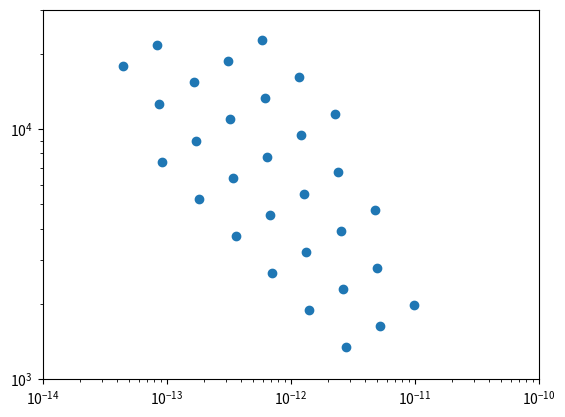

Here is the Python script that generated this plot:
# # -*- coding: utf-8 -*-
# """
# Created on Fri Jul  5 10:14:14 2024

# @author: gqmc62
# """

# import numpy as np

# def get_cndz_z_from_rytov_displace(wvl,dsub,rytov,displacement):


#     A = np.log10(rytov)
#     B = np.log10(displacement)
#     C1 = np.log10(0.563*(2.0*np.pi/wvl)**(7./6.))
#     C2 = 0.5*np.log10(0.182*0.423*(2.*np.pi)**2) - (7./6.)*np.log10(dsub)
#     M = np.array([[   1., 5./6.],
#                   [1./2.,    1.]])

#     solve = np.linalg.inv(M) @ np.array([A - C1, B - C2])
#     P = solve[0]
#     Q = solve[1]

#     cn2dz = 10.0**P
#     z = 10.0**Q

#     return cn2dz,z

# def cn2dz2r0(cn2dz,wvl=500e-9):
#     r0 = (0.423*(2.*np.pi/wvl)**2*cn2dz)**(-3./5.)
#     return r0

# def r02cn2(r0,wvl=500e-9):
#     cn2dz = r0**(-5./3.)/(0.423*(2.*np.pi/wvl)**2)
#     return cn2dz

# def angle_of_arrival(wvl,D,r0):
#     alpha = np.sqrt(0.182 * wvl**2 * D**(-1./3.) * r0**(-5./3.))
#     return alpha

# def displacement(wvl,dsub,r0,z):
#     displace = angle_of_arrival(wvl,dsub,r0) * z/dsub
#     return displace

# def rytov_number(wvl, r0, z):
#     # calculate rytov number from rytov approximation
#     k = 2.*np.pi/wvl                    # float; rad/m; Wave number.
#     cn2dz = r02cn2(r0, wvl)        # float; Turbulence strength.
#     variance_theory_approx = 0.563 * k**(7./6.) * cn2dz * z**(5./6.)
#     return variance_theory_approx

# rytov_list = np.logspace(np.log10(0.1),np.log10(0.6),5)#np.array([0.6,0.5,0.4,0.3,0.2,0.1])#np.array([0.6])#
# displace_list = np.logspace(np.log10(0.1),np.log10(1.0),5)#np.array([1.0,0.75,0.5,0.25,0.1])#np.array([1.])#

# cn2dz_list = np.zeros((rytov_list.shape[0],displace_list.shape[0]),dtype=float)
# z_list = np.zeros((rytov_list.shape[0],displace_list.shape[0]),dtype=float)

# for i in np.arange(rytov_list.shape[0]):
#   for j in np.arange(displace_list.shape[0]):
#     rytov= rytov_list[i]
#     displace = displace_list[j]
#     temp = get_cndz_z_from_rytov_displace(500e-9,0.05,rytov,displace)
#     cn2dz_list[i,j] = temp[0]
#     z_list[i,j] = temp[1]
    
# # print(cn2dz_list)
# # print(z_list)

# cn2dz_list_old = np.copy(cn2dz_list)
# z_list_old = np.copy(z_list)

# cn2dz_list[cn2dz_list_old>r02cn2(2e-2)] = np.nan
# z_list[cn2dz_list_old>r02cn2(2e-2)] = np.nan

# cn2dz_list[z_list_old>25e3] = np.nan
# z_list[z_list_old>25e3] = np.nan

# r0_list = cn2dz2r0(cn2dz_list)

# new_cn2dz_list = cn2dz_list.flatten()
# new_z_list = z_list.flatten()

# new_cn2dz_list=new_cn2dz_list[np.where(~ np.isnan(new_cn2dz_list))]
# new_z_list=new_z_list[np.where(~ np.isnan(new_z_list))]

# p = new_z_list.argsort()
# new_z_list = np.sort(new_z_list)
# new_cn2dz_list = new_cn2dz_list[p]

# np.savetxt('cn2dz_list.txt',new_cn2dz_list)
# np.savetxt('z_list.txt',new_z_list)

# AS, RY = np.meshgrid(displace_list,rytov_list)
# for i in np.arange(rytov_list.shape[0]):
#     for j in np.arange(displace_list.shape[0]):
#         p = RY[i,j]
#         q = AS[i,j]
#         r = r0_list[i,j]
#         s = z_list[i,j]
#         P = rytov_number(500e-9, r0_list[i,j], z_list[i,j])
#         Q = displacement(500e-9,0.05,r0_list[i,j],z_list[i,j])
#         if (not np.isnan(s)) and (not np.isnan(r)):
            
#             if not np.isclose(p,P,rtol=1e-2):
#                 print('NO',p,P)
#             if not np.isclose(q,Q,rtol=1e-2):
#                 print('NO',q,Q)
                
#             print(p,q,r,s)

###############################################################################

# # -*- coding: utf-8 -*-
# """
# Created on Fri Jul  5 10:14:14 2024

# @author: gqmc62
# """

# import numpy as np

# def get_cndz_z_from_rytov_displace(wvl,dsub,rytov,displacement):


#     A = np.log10(rytov)
#     B = np.log10(displacement)
#     C1 = np.log10(0.563*(2.0*np.pi/wvl)**(7./6.))
#     C2 = 0.5*np.log10(0.182*0.423*(2.*np.pi)**2) - (7./6.)*np.log10(dsub)
#     M = np.array([[   1., 5./6.],
#                   [1./2.,    1.]])

#     solve = np.linalg.inv(M) @ np.array([A - C1, B - C2])
#     P = solve[0]
#     Q = solve[1]

#     cn2dz = 10.0**P
#     z = 10.0**Q

#     return cn2dz,z

# def cn2dz2r0(cn2dz,wvl=500e-9):
#     r0 = (0.423*(2.*np.pi/wvl)**2*cn2dz)**(-3./5.)
#     return r0

# def r02cn2(r0,wvl=500e-9):
#     cn2dz = r0**(-5./3.)/(0.423*(2.*np.pi/wvl)**2)
#     return cn2dz

# def angle_of_arrival(wvl,D,r0):
#     alpha = np.sqrt(0.182 * wvl**2 * D**(-1./3.) * r0**(-5./3.))
#     return alpha

# def displacement(wvl,dsub,r0,z):
#     displace = angle_of_arrival(wvl,dsub,r0) * z/dsub
#     return displace

# def rytov_number(wvl, r0, z):
#     # calculate rytov number from rytov approximation
#     k = 2.*np.pi/wvl                    # float; rad/m; Wave number.
#     cn2dz = r02cn2(r0, wvl)        # float; Turbulence strength.
#     variance_theory_approx = 0.563 * k**(7./6.) * cn2dz * z**(5./6.)
#     return variance_theory_approx

# z_list = np.logspace(np.log10(1000),np.log10(25000),4)
# cn2_list = np.logspace(-15,-11,5)

###############################################################################

# -*- coding: utf-8 -*-
"""
Created on Fri Jul  5 10:14:14 2024

@author: gqmc62
"""

import numpy as np
from matplotlib import pyplot as plt

def get_cndz_z_from_rytov_displace(wvl,dsub,rytov,displacement):


    A = np.log10(rytov)
    B = np.log10(displacement)
    C1 = np.log10(0.563*(2.0*np.pi/wvl)**(7./6.))
    C2 = 0.5*np.log10(0.182*0.423*(2.*np.pi)**2) - (7./6.)*np.log10(dsub)
    M = np.array([[   1., 5./6.],
                  [1./2.,    1.]])

    solve = np.linalg.inv(M) @ np.array([A - C1, B - C2])
    P = solve[0]
    Q = solve[1]

    cn2dz = 10.0**P
    z = 10.0**Q

    return cn2dz,z

def cn2dz2r0(cn2dz,wvl=500e-9):
    r0 = (0.423*(2.*np.pi/wvl)**2*cn2dz)**(-3./5.)
    return r0

def r02cn2(r0,wvl=500e-9):
    cn2dz = r0**(-5./3.)/(0.423*(2.*np.pi/wvl)**2)
    return cn2dz

def angle_of_arrival(wvl,D,r0):
    alpha = np.sqrt(0.182 * wvl**2 * D**(-1./3.) * r0**(-5./3.))
    return alpha

def displacement(wvl,dsub,r0,z):
    displace = angle_of_arrival(wvl,dsub,r0) * z/dsub
    return displace

def rytov_number(wvl, r0, z):
    # calculate rytov number from rytov approximation
    k = 2.*np.pi/wvl                    # float; rad/m; Wave number.
    cn2dz = r02cn2(r0, wvl)        # float; Turbulence strength.
    variance_theory_approx = 0.563 * k**(7./6.) * cn2dz * z**(5./6.)
    return variance_theory_approx

rytov_list = np.logspace(np.log10(0.1/6),np.log10(0.6),10)#np.array([0.6,0.5,0.4,0.3,0.2,0.1])#np.array([0.6])#
displace_list = np.logspace(np.log10(0.01),np.log10(1.0),10)#np.array([1.0,0.75,0.5,0.25,0.1])#np.array([1.])#

cn2dz_list = np.zeros((rytov_list.shape[0],displace_list.shape[0]),dtype=float)
z_list = np.zeros((rytov_list.shape[0],displace_list.shape[0]),dtype=float)

for i in np.arange(rytov_list.shape[0]):
  for j in np.arange(displace_list.shape[0]):
    rytov= rytov_list[i]
    displace = displace_list[j]
    temp = get_cndz_z_from_rytov_displace(500e-9,0.05,rytov,displace)
    cn2dz_list[i,j] = temp[0]
    z_list[i,j] = temp[1]
    
# print(cn2dz_list)
# print(z_list)

cn2dz_list_old = np.copy(cn2dz_list)
z_list_old = np.copy(z_list)

cn2dz_list[cn2dz_list_old>r02cn2(2e-2)] = np.nan
z_list[cn2dz_list_old>r02cn2(2e-2)] = np.nan

cn2dz_list[z_list_old>25e3] = np.nan
z_list[z_list_old>25e3] = np.nan

cn2dz_list[z_list_old<1e3] = np.nan
z_list[z_list_old<1e3] = np.nan

r0_list = cn2dz2r0(cn2dz_list)

new_cn2dz_list = cn2dz_list.flatten()
new_z_list = z_list.flatten()

new_cn2dz_list=new_cn2dz_list[np.where(~ np.isnan(new_cn2dz_list))]
new_z_list=new_z_list[np.where(~ np.isnan(new_z_list))]

p = new_z_list.argsort()
new_z_list = np.sort(new_z_list)
new_cn2dz_list = new_cn2dz_list[p]

# np.savetxt('cn2dz_list.txt',new_cn2dz_list)
# np.savetxt('z_list.txt',new_z_list)

AS, RY = np.meshgrid(displace_list,rytov_list)

AS[np.where((AS<0.10)*(RY<0.10))] = np.nan # and operator
RY[np.where((AS<0.10)*(RY<0.10))] = np.nan

# AS[np.where(~(~(AS<0.10)*~(RY<0.10)))] = np.nan
# RY[np.where(~(~(AS<0.10)*~(RY<0.10)))] = np.nan

for i in np.arange(rytov_list.shape[0]):
    for j in np.arange(displace_list.shape[0]):
        p = RY[i,j]
        q = AS[i,j]
        r = r0_list[i,j]
        s = z_list[i,j]
        P = rytov_number(500e-9, r0_list[i,j], z_list[i,j])
        Q = displacement(500e-9,0.05,r0_list[i,j],z_list[i,j])
        if (not np.isnan(s)) and (not np.isnan(r)) and (not np.isnan(p)) and (not np.isnan(q)):
            pass
            # if not np.isclose(p,P,rtol=1e-2):
            #     print('NO',p,P)
            # if not np.isclose(q,Q,rtol=1e-2):
            #     print('NO',q,Q)
                
            # print(p,q,r,s)
        else:
            RY[i,j] = np.nan
            AS[i,j] = np.nan
            r0_list[i,j] = np.nan
            z_list[i,j] = np.nan
            

r0_list = r0_list.flatten()
z_list = z_list.flatten()
cn2_list = r02cn2(r0_list)

r0_list = r0_list[~np.isnan(r0_list)]
z_list = z_list[~np.isnan(z_list)]
cn2_list = cn2_list[~np.isnan(cn2_list)]

p = z_list.argsort()
z_list = np.sort(z_list)
cn2_list = cn2_list[p]
r0_list = r0_list[p]

# for i in np.arange(z_list.shape[0]):
#     A = np.isclose(r0_list[i],cn2dz2r0(cn2_list[i]),rtol=0.01)
#     B = rytov_number(500e-9, r0_list[i], z_list[i])
#     C = displacement(500e-9, 0.05, r0_list[i], z_list[i])
#     print(A,B,C)

# np.savetxt('cn2dz_list.txt',cn2_list)
# np.savetxt('z_list.txt',z_list)
# np.savetxt('r0_list.txt',r0_list)



# (5006
# +(z_list<=5043).sum()*11321
# +((z_list>5043) * (z_list<=11472)).sum()*28136
# +((z_list>11472) * (z_list<=25000)).sum()*51227*11321/8818)

(5006
+9*11321
+4*28136
+4*51227*11321/8818)

plt.plot(cn2_list,z_list,marker='o',ls='')
plt.xscale('log')
plt.yscale('log')
# plt.axis('equal')
plt.ylim(1e3,30e3)
plt.xlim(1e-14,1e-10)

plt.show()

###############################################################################
